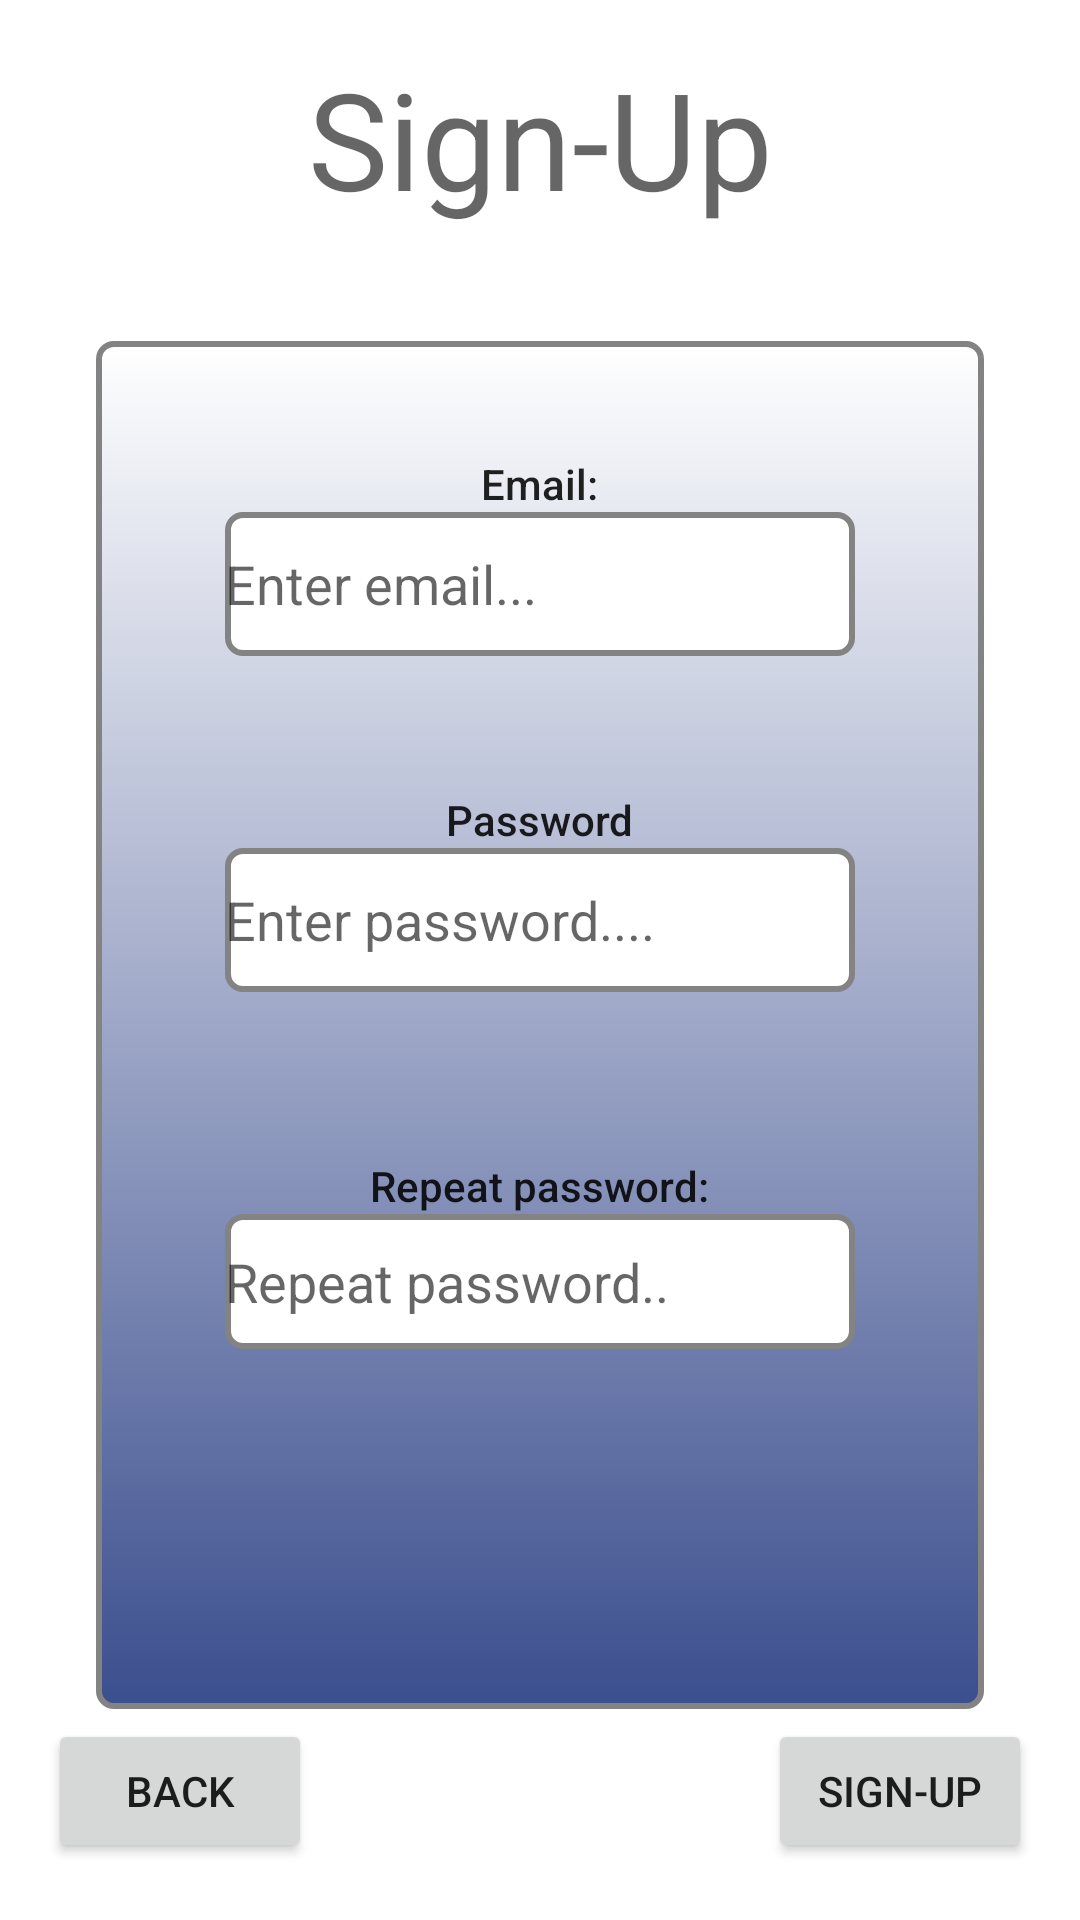

The Android layout XML behind this screen, and the referenced resources:
<!-- AndroidManifest.xml: application theme Theme.Movie_in -->
<!-- res/layout/signup.xml -->
<?xml version="1.0" encoding="utf-8"?>
<androidx.constraintlayout.widget.ConstraintLayout xmlns:android="http://schemas.android.com/apk/res/android"
    xmlns:app="http://schemas.android.com/apk/res-auto"
    xmlns:tools="http://schemas.android.com/tools"
    android:layout_width="match_parent"
    android:layout_height="match_parent">

    <TextView
        android:id="@+id/textView4"
        android:layout_width="wrap_content"
        android:layout_height="wrap_content"
        android:layout_marginTop="16dp"
        android:text="@string/signUp"
        android:textAppearance="@style/TextAppearance.AppCompat.Display2"
        app:layout_constraintEnd_toEndOf="parent"
        app:layout_constraintStart_toStartOf="parent"
        app:layout_constraintTop_toTopOf="parent" />

    <Button
        android:id="@+id/signUpButton"
        android:layout_width="wrap_content"
        android:layout_height="wrap_content"
        android:layout_marginEnd="16dp"
        android:layout_marginBottom="16dp"
        android:text="@string/signUp"
        app:layout_constraintBottom_toBottomOf="parent"
        app:layout_constraintEnd_toEndOf="parent"
        app:layout_constraintHorizontal_bias="1.0"
        app:layout_constraintStart_toEndOf="@+id/backButton1"
        app:layout_constraintTop_toBottomOf="@+id/linear_container"
        tools:ignore="DuplicateSpeakableTextCheck" />

    <Button
        android:id="@+id/backButton1"
        android:layout_width="wrap_content"
        android:layout_height="wrap_content"
        android:layout_marginStart="16dp"
        android:layout_marginBottom="16dp"
        android:text="@string/back"
        app:layout_constraintBottom_toBottomOf="parent"
        app:layout_constraintStart_toStartOf="parent"
        app:layout_constraintTop_toBottomOf="@+id/linear_container" />

    <LinearLayout
        android:id="@+id/linear_container"
        android:layout_width="296dp"
        android:layout_height="456dp"
        android:background="@drawable/gradient"
        android:gravity="center"
        android:orientation="vertical"
        app:layout_constraintBottom_toBottomOf="parent"
        app:layout_constraintEnd_toEndOf="parent"
        app:layout_constraintStart_toStartOf="parent"
        app:layout_constraintTop_toBottomOf="@+id/textView4"
        app:layout_constraintVertical_bias="0.348">

        <TextView
            android:id="@+id/textView13"
            android:layout_width="wrap_content"
            android:layout_height="wrap_content"
            android:layout_marginTop="180dp"
            android:text="@string/email"
            android:textAppearance="@style/TextAppearance.AppCompat.Body2" />

        <EditText
            android:id="@+id/editTextTextEmailAddress"
            android:layout_width="wrap_content"
            android:layout_height="wrap_content"
            android:layout_marginBottom="45dp"
            android:background="@drawable/edittextrounded"
            android:ems="10"
            android:hint="@string/enter_email2"
            android:inputType="textEmailAddress"
            android:minHeight="48dp" />

        <TextView
            android:id="@+id/textView15"
            android:layout_width="wrap_content"
            android:layout_height="wrap_content"
            android:text="@string/passwordSignUp"
            android:textAppearance="@style/TextAppearance.AppCompat.Body2" />

        <EditText
            android:id="@+id/editTextTextPassword"
            android:layout_width="wrap_content"
            android:layout_height="wrap_content"
            android:layout_marginBottom="55dp"
            android:background="@drawable/edittextrounded"
            android:ems="10"
            android:hint="@string/enter_passwordSignUp"
            android:inputType="textPassword"
            android:minHeight="48dp" />

        <TextView
            android:id="@+id/textView5"
            android:layout_width="wrap_content"
            android:layout_height="wrap_content"
            android:text="@string/repeat_password"
            android:textAppearance="@style/TextAppearance.AppCompat.Body2" />

        <EditText
            android:id="@+id/editTextTextPassword2"
            android:layout_width="wrap_content"
            android:layout_height="45dp"
            android:layout_marginBottom="262dp"
            android:background="@drawable/edittextrounded"
            android:ems="10"
            android:hint="@string/repeat_password3"
            android:inputType="textPassword"
            android:minHeight="48dp" />
    </LinearLayout>

</androidx.constraintlayout.widget.ConstraintLayout>
<!-- resources referenced by this layout -->
<resources>
  <!-- drawable edittextrounded (drawable) -->
  <?xml version="1.0" encoding="utf-8"?>
  <selector xmlns:android="http://schemas.android.com/apk/res/android">
      <item>
          <shape xmlns:android="http://schemas.android.com/apk/res/android"
              android:shape="rectangle" android:padding="10dp">
  
              <solid android:color="#FFFFFF"/>
              <stroke android:width="2dp" android:color="#828382" />
              <corners
                  android:bottomRightRadius="5dp"
                  android:bottomLeftRadius="5dp"
                  android:topLeftRadius="5dp"
                  android:topRightRadius="5dp" />
          </shape>
      </item>
  </selector>
  <!-- drawable gradient (drawable) -->
  <?xml version="1.0" encoding="utf-8"?>
  <selector xmlns:android="http://schemas.android.com/apk/res/android">
      <item>
          <shape
              android:shape="rectangle">
              <stroke android:width="2dp" android:height="2dp"
                  android:color="#828382" />
              <corners
                  android:bottomRightRadius="5dp"
                  android:bottomLeftRadius="5dp"
                  android:topLeftRadius="5dp"
                  android:topRightRadius="5dp" />
              <gradient
                  android:startColor="#FFFFFF"
                  android:endColor="#3b4e8e"
                  android:angle="270" />
          </shape>
  
      </item>
  </selector>
  <string name="back">Back</string>
  <string name="email">Email:</string>
  <string name="enter_email2">Enter email...</string>
  <string name="enter_passwordSignUp">Enter password....</string>
  <string name="passwordSignUp">Password</string>
  <string name="repeat_password">Repeat password:</string>
  <string name="repeat_password3">Repeat password..</string>
  <string name="signUp">Sign-Up</string>
  <style name="Theme.Movie_in" parent="Theme.MaterialComponents.DayNight.DarkActionBar">
          
          <item name="colorPrimary">@color/purple_500</item>
          <item name="colorPrimaryVariant">@color/purple_700</item>
          <item name="colorOnPrimary">@color/white</item>
          
          <item name="colorSecondary">@color/teal_200</item>
          <item name="colorSecondaryVariant">@color/teal_700</item>
          <item name="colorOnSecondary">@color/black</item>
          
          <item name="android:statusBarColor" tools:targetApi="l">?attr/colorPrimaryVariant</item>
          
      </style>
  <!-- not gathered from this repository: default colours our renderer supplied (Android Studio template values) -->
  <color name="purple_500">#FF6200EE</color>
  <color name="purple_700">#FF3700B3</color>
  <color name="teal_200">#FF03DAC5</color>
  <color name="teal_700">#FF018786</color>
  <color name="black">#FF000000</color>
  <color name="white">#FFFFFFFF</color>
</resources>
